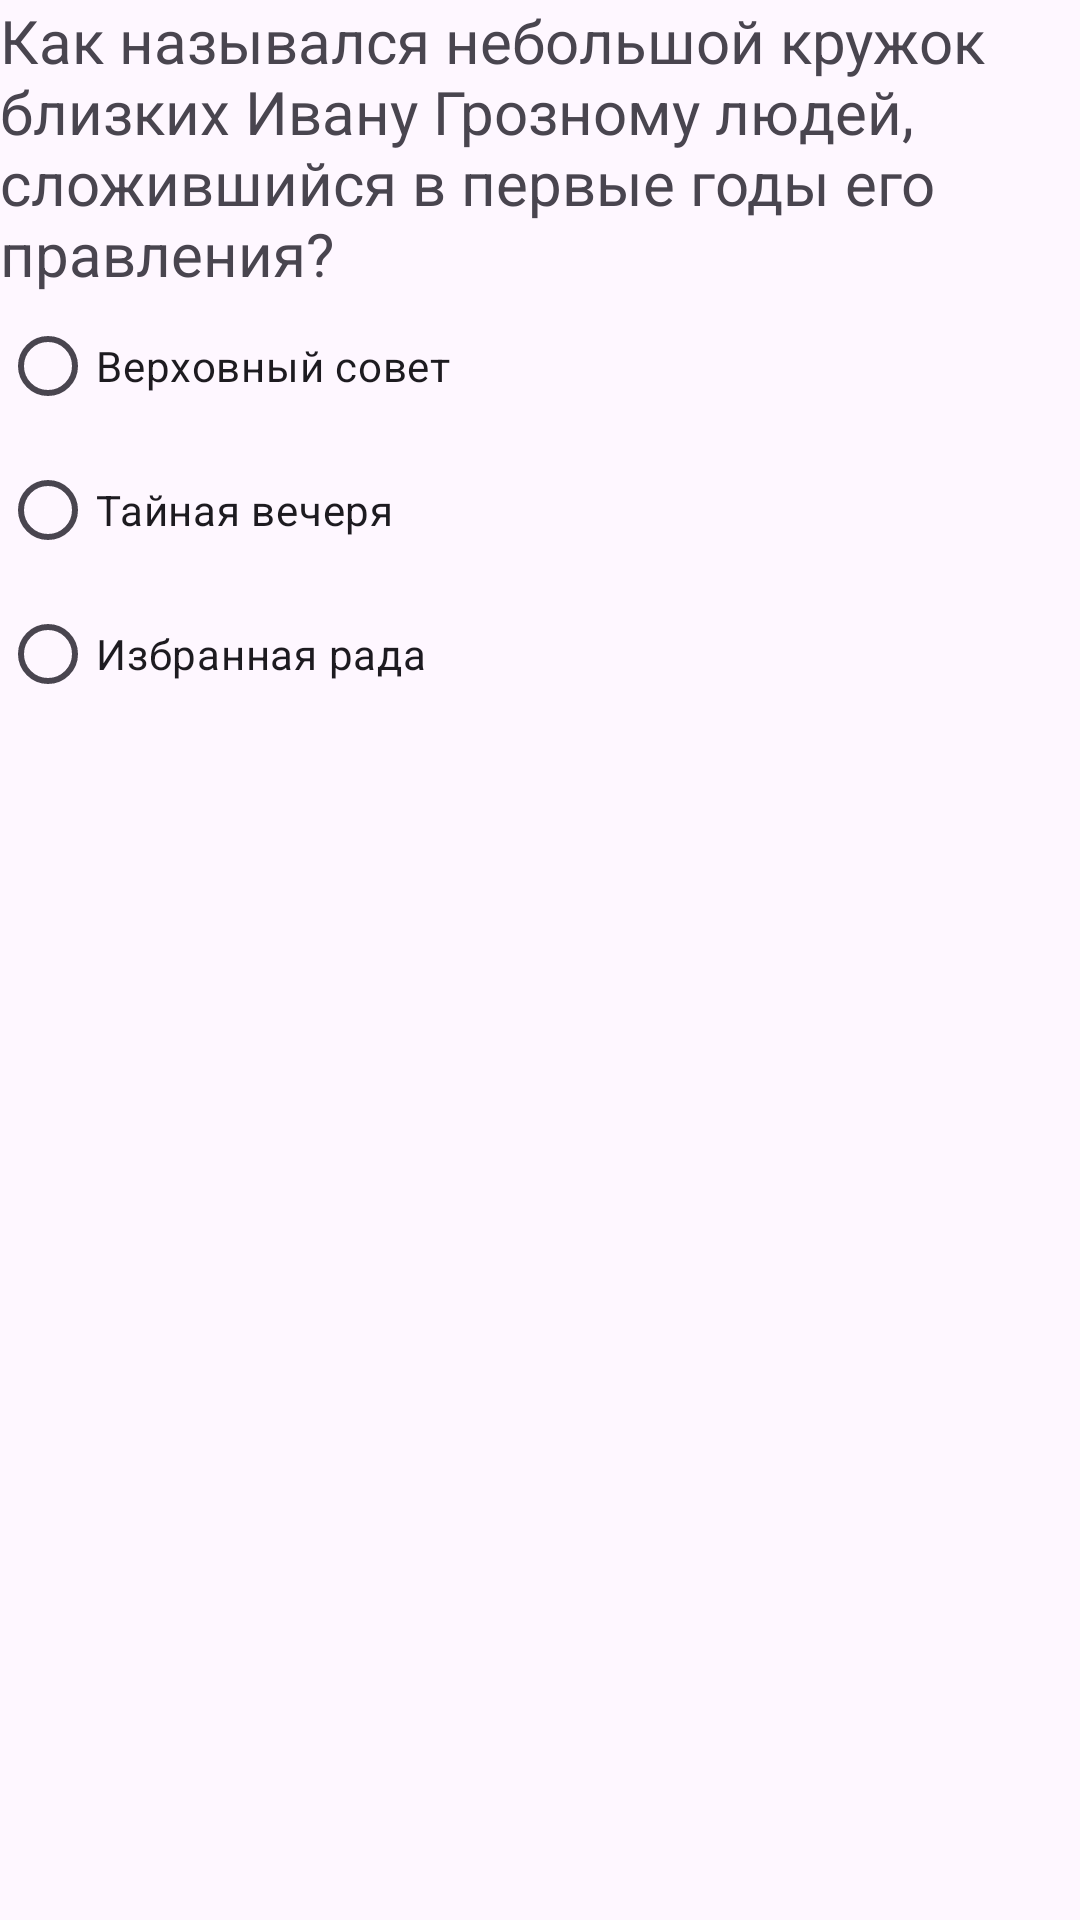

Here is an Android app screen rendered from its layout file. Give the layout XML and the strings, colors and styles it references.
<!-- AndroidManifest.xml: application theme Theme.Historian -->
<!-- res/layout/activity_fifth_question.xml -->
<?xml version="1.0" encoding="utf-8"?>
<LinearLayout xmlns:android="http://schemas.android.com/apk/res/android"
    xmlns:app="http://schemas.android.com/apk/res-auto"
    xmlns:tools="http://schemas.android.com/tools"
    android:id="@+id/main"
    android:layout_width="match_parent"
    android:layout_height="match_parent"
    android:orientation="vertical"
    android:layout_margin="10dp"
    tools:context=".FifthQuestionActivity">

    <RadioGroup
        android:id="@+id/answerGroup5RG"
        android:layout_width="match_parent"
        android:layout_height="wrap_content">

        <TextView
            android:id="@+id/question5TV"
            android:layout_width="wrap_content"
            android:layout_height="wrap_content"
            android:text="@string/fifthQuestion"
            android:textSize="20sp" />

        <RadioButton
            android:id="@+id/answer1Question5RB"
            android:layout_width="wrap_content"
            android:layout_height="wrap_content"
            android:text="@string/answer1Q5" />

        <RadioButton
            android:id="@+id/answer2Question5RB"
            android:layout_width="wrap_content"
            android:layout_height="wrap_content"
            android:text="@string/answer2Q5" />

        <RadioButton
            android:id="@+id/answer3Question5RB"
            android:layout_width="wrap_content"
            android:layout_height="wrap_content"
            android:text="@string/answer3Q5" />
    </RadioGroup>
</LinearLayout>
<!-- resources referenced by this layout -->
<resources>
  <string name="answer1Q5">Верховный совет</string>
  <string name="answer2Q5">Тайная вечеря</string>
  <string name="answer3Q5">Избранная рада</string>
  <string name="fifthQuestion">Как назывался небольшой кружок близких Ивану Грозному людей, сложившийся в первые годы его правления?</string>
  <style name="Theme.Historian" parent="Base.Theme.Historian" />
  <style name="Base.Theme.Historian" parent="Theme.Material3.DayNight.NoActionBar">
          
          
      </style>
</resources>
